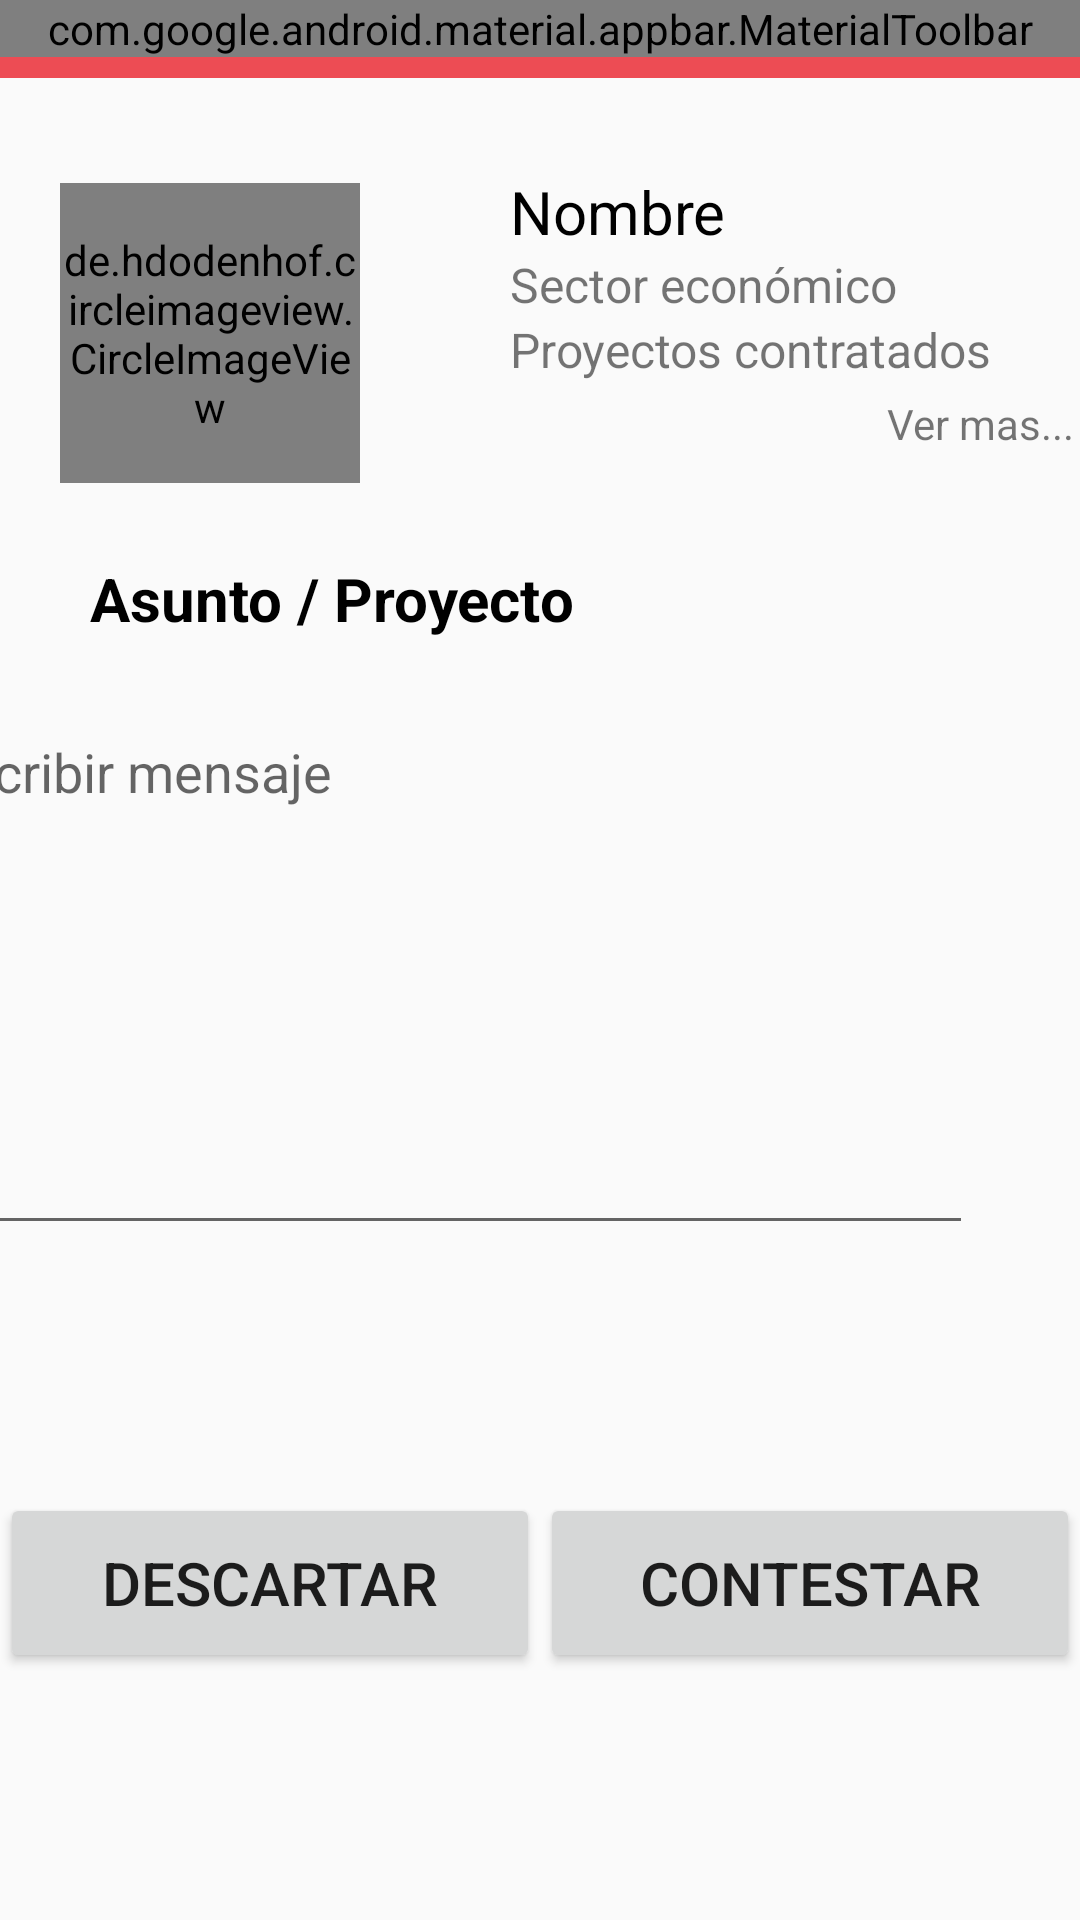

Here is an Android app screen rendered from its layout file. Give the layout XML and the strings, colors and styles it references.
<!-- AndroidManifest.xml: application theme AppTheme -->
<!-- res/layout/s_frlncrreadmssgs.xml -->
<?xml version="1.0" encoding="utf-8"?>
<androidx.constraintlayout.widget.ConstraintLayout xmlns:android="http://schemas.android.com/apk/res/android"
    xmlns:app="http://schemas.android.com/apk/res-auto"
    xmlns:tools="http://schemas.android.com/tools"
    android:id="@+id/main"
    android:layout_width="match_parent"
    android:layout_height="match_parent"
    android:orientation="vertical"
    tools:context=".MainActivity_a_entrada">

    <com.google.android.material.appbar.AppBarLayout
        android:id="@+id/appBarLayout"
        android:layout_width="match_parent"
        android:layout_height="wrap_content"
        android:background="?attr/colorPrimary"
        app:layout_constraintEnd_toEndOf="parent"
        app:layout_constraintStart_toStartOf="parent"
        app:layout_constraintTop_toTopOf="parent">

        <com.google.android.material.appbar.MaterialToolbar
            android:id="@+id/toolbar"
            android:layout_width="match_parent"
            android:layout_height="wrap_content"
            app:menu="@menu/toolbar_menu"
            app:navigationIcon="@drawable/baseline_menu_24"
            app:navigationIconTint="?attr/colorOnPrimary"
            app:subtitle="High Pro"
            app:subtitleTextColor="?attr/colorOnPrimary"
            app:title="The Freelancer"
            app:titleTextColor="?attr/colorOnPrimary" />

        <androidx.cardview.widget.CardView
            android:layout_width="match_parent"
            android:layout_height="wrap_content"
            android:layout_marginLeft="7dp"
            android:layout_marginTop="7dp"
            android:layout_marginRight="7dp"
            android:backgroundTint="#DCE0F6"
            app:cardCornerRadius="18sp"
            app:cardElevation="7sp">

        </androidx.cardview.widget.CardView>

    </com.google.android.material.appbar.AppBarLayout>

    <TextView
        android:id="@+id/s_asuntoproyecto"
        android:layout_width="wrap_content"
        android:layout_height="wrap_content"
        android:layout_marginStart="30dp"
        android:layout_marginTop="20dp"
        android:text="Asunto / Proyecto"
        android:textColor="#000000"
        android:textSize="20sp"
        android:textStyle="bold"
        app:layout_constraintStart_toStartOf="parent"
        app:layout_constraintTop_toBottomOf="@+id/s_cnsmrcard" />

    <EditText
        android:id="@+id/s_mssg"
        android:layout_width="350dp"
        android:layout_height="180dp"
        android:layout_marginTop="22dp"
        android:layout_marginEnd="36dp"
        android:ems="10"
        android:gravity="start|top"
        android:hint="Escribir mensaje"
        android:inputType="textMultiLine"
        app:layout_constraintEnd_toEndOf="parent"
        app:layout_constraintTop_toBottomOf="@+id/s_asuntoproyecto" />

    <Button
        android:id="@+id/s_descartar"
        android:layout_width="180dp"
        android:layout_height="60dp"
        android:layout_marginStart="10dp"
        android:text="Descartar"
        android:textSize="20dp"
        app:layout_constraintBottom_toBottomOf="parent"
        app:layout_constraintEnd_toStartOf="@+id/s_contestar"
        app:layout_constraintStart_toStartOf="parent"
        app:layout_constraintTop_toBottomOf="@+id/s_mssg" />

    <Button
        android:id="@+id/s_contestar"
        android:layout_width="180dp"
        android:layout_height="60dp"
        android:layout_marginEnd="10dp"
        android:text="Contestar"
        android:textSize="20sp"
        app:layout_constraintBottom_toBottomOf="parent"
        app:layout_constraintEnd_toEndOf="parent"
        app:layout_constraintStart_toEndOf="@+id/s_descartar"
        app:layout_constraintTop_toBottomOf="@+id/s_mssg" />

    <androidx.constraintlayout.widget.ConstraintLayout
        android:id="@+id/s_cnsmrcard"
        android:layout_width="match_parent"
        android:layout_height="110dp"
        android:layout_marginTop="30dp"
        app:layout_constraintEnd_toEndOf="parent"
        app:layout_constraintHorizontal_bias="0.5"
        app:layout_constraintStart_toStartOf="parent"
        app:layout_constraintTop_toBottomOf="@+id/appBarLayout">

        <de.hdodenhof.circleimageview.CircleImageView
            android:id="@+id/s_cnsmprofile_image"
            android:layout_width="100dp"
            android:layout_height="100dp"
            android:layout_marginStart="20dp"
            android:src="@drawable/cnsmr"
            app:civ_border_color="#FF000000"
            app:civ_border_width="2dp"
            app:layout_constraintBottom_toBottomOf="parent"
            app:layout_constraintStart_toStartOf="parent"
            app:layout_constraintTop_toTopOf="parent"
            app:layout_constraintVertical_bias="0.5" />

        <TextView
            android:id="@+id/s_cnsmrname"
            android:layout_width="wrap_content"
            android:layout_height="wrap_content"
            android:layout_marginStart="50dp"
            android:layout_marginTop="1dp"
            android:text="Nombre"
            android:textColor="@color/black"
            android:textSize="20sp"
            app:layout_constraintBottom_toTopOf="@+id/s_sector"
            app:layout_constraintStart_toEndOf="@+id/s_cnsmprofile_image"
            app:layout_constraintTop_toTopOf="parent" />

        <TextView
            android:id="@+id/s_sector"
            android:layout_width="wrap_content"
            android:layout_height="wrap_content"
            android:layout_marginStart="50dp"
            android:text="Sector económico"
            android:textSize="16sp"
            app:layout_constraintBottom_toTopOf="@+id/s_projects"
            app:layout_constraintStart_toEndOf="@+id/s_cnsmprofile_image"
            app:layout_constraintTop_toBottomOf="@+id/s_cnsmrname" />

        <TextView
            android:id="@+id/s_projects"
            android:layout_width="wrap_content"
            android:layout_height="wrap_content"
            android:layout_marginStart="50dp"
            android:text="Proyectos contratados"
            android:textSize="16sp"
            app:layout_constraintStart_toEndOf="@+id/s_cnsmprofile_image"
            app:layout_constraintTop_toBottomOf="@+id/s_sector" />

        <TextView
            android:id="@+id/s_vermas"
            android:layout_width="wrap_content"
            android:layout_height="wrap_content"
            android:layout_marginStart="194dp"
            android:layout_marginEnd="20dp"
            android:layout_marginBottom="11dp"
            android:text="Ver mas..."
            app:layout_constraintBottom_toBottomOf="parent"
            app:layout_constraintEnd_toEndOf="parent"
            app:layout_constraintStart_toEndOf="@+id/s_cnsmprofile_image"
            app:layout_constraintTop_toBottomOf="@+id/s_projects" />

    </androidx.constraintlayout.widget.ConstraintLayout>

</androidx.constraintlayout.widget.ConstraintLayout>
<!-- resources referenced by this layout -->
<resources>
  <!-- drawable cnsmr: png bitmap (drawable, 6175 bytes) -->
  <style name="AppTheme" parent="Theme.AppCompat.Light.NoActionBar">
          
  
          <item name="colorPrimary">@color/colorPrimary</item>
          <item name="colorPrimaryDark">@color/colorPrimaryDark</item>
          <item name="colorAccent">@color/colorAccent</item>
          <item name="android:windowLightStatusBar">false</item>
      </style>
  <color name="colorPrimary">#ed4c54</color>
  <color name="colorPrimaryDark">#67c415</color>
  <color name="colorAccent">#E9EBEE</color>
  <!-- not gathered from this repository: default colours our renderer supplied (Android Studio template values) -->
  <color name="black">#FF000000</color>
</resources>
